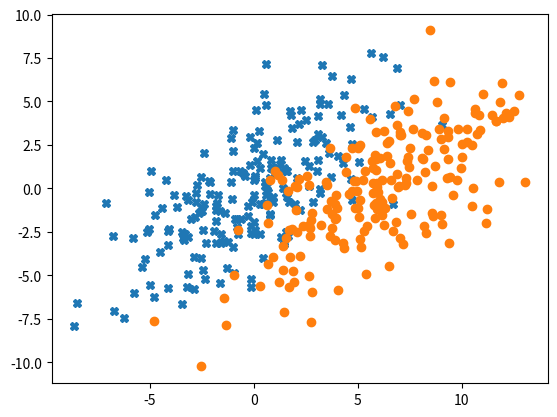

The matplotlib source for this figure: (Note: this script raises an exception after producing the figure.)
%matplotlib inline
import scipy
import scipy.stats
import numpy as np
import itertools
import matplotlib.pyplot as plt

num_samples = 400
cov = np.array([[1., .7], [.7, 1.]]) * 10
mean_1 = [.1, .1]
mean_2 = [6., .1]

x_class1 = np.random.multivariate_normal(mean_1, cov, num_samples // 2)
x_class2 = np.random.multivariate_normal(mean_2, cov, num_samples // 2)
xy_class1 = np.column_stack((x_class1, np.zeros(num_samples // 2)))
xy_class2 = np.column_stack((x_class2, np.ones(num_samples // 2)))
data_full = np.row_stack([xy_class1, xy_class2])
np.random.shuffle(data_full)
data = data_full[:, :2]
labels = data_full[:, 2]

plt.plot(x_class1[:,0],x_class1[:,1],'X') # first class, x shape
plt.plot(x_class2[:,0],x_class2[:,1],'o') # second class, circle shape
plt.show()

def cost(data, R, Mu):
    N, D = data.shape
    K = Mu.shape[1]
    J = 0
    for k in range(K):
        J += np.dot(np.linalg.norm(data - np.array([Mu[:, k], ] * N), axis=1)**2, R[:, k])
    return J

# TODO: K-Means Assignment Step
def km_assignment_step(data, Mu):
    """ Compute K-Means assignment step
    
    Args:
        data: a NxD matrix for the data points
        Mu: a DxK matrix for the cluster means locations
    
    Returns:
        R_new: a NxK matrix of responsibilities
    """
    
    # Fill this in:
    N, D = data.shape
    K = Mu.shape[1]
    r = np.zeros((N,K))
    for k in range(K):
        r[:, k] = np.linalg.norm(data-Mu[:,k],ord=2,axis=1)**2
    arg_min = np.argmin(r,axis=1) # argmax/argmin along dimension 1
    R_new = np.zeros((N,K)) # Set to zeros/ones with shape (N, K)
    R_new[np.arange(0,N,1), arg_min] = 1 # Assign to 1
    return R_new

def km_refitting_step(data, R, Mu):
    """ Compute K-Means refitting step.
    
    Args:
        data: a NxD matrix for the data points
        R: a NxK matrix of responsibilities
        Mu: a DxK matrix for the cluster means locations
    
    Returns:
        Mu_new: a DxK matrix for the new cluster means locations
    """
    N, D = data.shape # Number of datapoints and dimension of datapoint
    K = Mu.shape[1]  # number of clusters
    Mu_new =np.zeros((D,K))
    for i in range(N):
        Mu_new[:,R[i]]+=data[i]
    Mu_new=Mu_new/np.sum(R,axis=0)
    # np.sum(R,axis=0) returns
    # an 1*k vector, number of datapoitns assigned to each class
    return Mu_new

N, D = data.shape
K = 2
max_iter = 100
class_init = np.random.binomial(1., .5, size=N)
R = np.vstack([class_init, 1 - class_init]).T

Mu = np.zeros([D, K])
Mu[:, 1] = 1.
R.T.dot(data), np.sum(R, axis=0)

for it in range(max_iter):
    R = km_assignment_step(data, Mu)
    Mu = km_refitting_step(data, R, Mu)
    print(it, cost(data, R, Mu))

class_1 = np.where(R[:, 0])
class_2 = np.where(R[:, 1])

# TODO: Make a scatterplot for the data points showing the K-Means cluster assignments of each point
# plt.plot(...) # first class, x shape
# plt.plot(...) # second class, circle shape
correct_class_1 = num_samples // 2 - sum(labels[class_1])
correct_class_2 = sum(labels[class_2])
num_correct = correct_class_1 + correct_class_2
print('Missclassification rate of K-mean clustering is ', round(1-num_correct/400,3)*100, '%')
x_class1_new = data[class_1]
x_class2_new = data[class_2]
plt.plot(x_class1_new[:, 0], x_class1_new[:, 1], 'X')  # first class, x shape
plt.plot(x_class2_new[:, 0], x_class2_new[:, 1], 'o')  # second class, circle shape
plt.show()

def normal_density(x, mu, Sigma):
    return np.exp(-.5 * np.dot(x - mu, np.linalg.solve(Sigma, x - mu))) \
        / np.sqrt(np.linalg.det(2 * np.pi * Sigma))

def log_likelihood(data, Mu, Sigma, Pi):
    """ Compute log likelihood on the data given the Gaussian Mixture Parameters.
    
    Args:
        data: a NxD matrix for the data points
        Mu: a DxK matrix for the means of the K Gaussian Mixtures
        Sigma: a list of size K with each element being DxD covariance matrix
        Pi: a vector of size K for the mixing coefficients
    
    Returns:
        L: a scalar denoting the log likelihood of the data given the Gaussian Mixture
    """
    # Fill this in:
    N, D = data.shape  # Number of datapoints and dimension of datapoint
    K = Mu.shape[1] # number of mixtures
    L, T = 0., 0.
    for n in range(N):
        T = 0
        for k in range(K):
            #though we are a given normal_density function, I found there is a function with same functionality from scipy
            T += Pi[k]*scipy.stats.multivariate_normal(mean=Mu[:,k],cov=Sigma[k]).pdf(data[n]) # Compute the likelihood from the k-th Gaussian weighted by the mixing coefficients
        L += np.log(T)
    return L

# TODO: Gaussian Mixture Expectation Step
def gm_e_step(data, Mu, Sigma, Pi):
    """ Gaussian Mixture Expectation Step.

    Args:
        data: a NxD matrix for the data points
        Mu: a DxK matrix for the means of the K Gaussian Mixtures
        Sigma: a list of size K with each element being DxD covariance matrix
        Pi: a vector of size K for the mixing coefficients
    
    Returns:
        Gamma: a NxK matrix of responsibilities 
    """
    # Fill this in:
    N, D = data.shape  # Number of datapoints and dimension of datapoint
    K = Mu.shape[1]  # number of mixtures
    Gamma = np.zeros((N, K))  # zeros of shape (N,K), matrix of responsibilities
    for n in range(N):
        normal = np.zeros((2))
        for k in range(K):
            normal[k] = normal_density(data[n],Mu[:,k],Sigma[k])
            Gamma[n, k] = Pi[k] * normal_density(data[n],Mu[:,k],Sigma[k])
        Gamma[n, :] /= np.sum(Pi * normal) # Normalize by sum across second dimension (mixtures)

    return Gamma

# TODO: Gaussian Mixture Maximization Step
def gm_m_step(data, Gamma):
    """ Gaussian Mixture Maximization Step.

    Args:
        data: a NxD matrix for the data points
        Gamma: a NxK matrix of responsibilities 
    
    Returns:
        Mu: a DxK matrix for the means of the K Gaussian Mixtures
        Sigma: a list of size K with each element being DxD covariance matrix
        Pi: a vector of size K for the mixing coefficients
    """
    # Fill this in:
    N, D = data.shape  # Number of datapoints and dimension of datapoint
    K = Gamma.shape[1]  # number of mixtures
    Nk = np.sum(Gamma, axis=0)  # Sum along first axis
    Mu = np.matmul(data.T, Gamma)/Nk
    Sigma = np.zeros((K, D, D))

    for k in range(K):
        count = np.zeros((D,D))
        for n in range(N):
            residual = data[n]-Mu[:,k]
            residual = np.reshape(residual,(D,-1))
            residual_t = np.reshape(residual,(-1,D))
            squared_residual = np.matmul(residual,residual_t)
            count += Gamma[n,k]*squared_residual
        Sigma[k] = count/Nk[k]
    Sigma=Sigma
    Pi = Nk / N
    return Mu, Sigma, Pi

# TODO: Run this cell to call the Gaussian Mixture EM algorithm
N, D = data.shape
K = 2
Mu = np.zeros([D, K])
Mu[:, 1] = 1.
Sigma = [np.eye(2), np.eye(2)]
Pi = np.ones(K) / K
Gamma = np.zeros([N, K]) # Gamma is the matrix of responsibilities 

max_iter  = 200

for it in range(max_iter):
    Gamma = gm_e_step(data, Mu, Sigma, Pi)
    Mu, Sigma, Pi = gm_m_step(data, Gamma)
    # print(it, log_likelihood(data, Mu, Sigma, Pi)) # This function makes the computation longer, but good for debugging

class_1 = np.where(Gamma[:, 0] >= .5)
class_2 = np.where(Gamma[:, 1] >= .5)

# TODO: Make a scatterplot for the data points showing the Gaussian Mixture cluster assignments of each point
# plt.plot(...) # first class, x shape
# plt.plot(...) # second class, circle shape
correct_class_1 = num_samples // 2 - sum(labels[class_1])
correct_class_2 = sum(labels[class_2])
num_correct = correct_class_1 + correct_class_2
print('Missclassification rate of EM algorithm is ', round(1-num_correct/400,3)*100, '%')
x_class1_new = data[class_1]
x_class2_new = data[class_2]
plt.plot(x_class1_new[:, 0], x_class1_new[:, 1], 'X')  # first class, x shape
plt.plot(x_class2_new[:, 0], x_class2_new[:, 1], 'o')  # second class, circle shape
plt.show()

for i in range(5):
    print("###########################Start Experiement No.",i+1,"#######################################")
    num_samples = 400
    cov = np.array([[1., .7], [.7, 1.]]) * 10
    mean_1 = [.1, .1]
    mean_2 = [6., .1]

    x_class1 = np.random.multivariate_normal(mean_1, cov, num_samples // 2)
    x_class2 = np.random.multivariate_normal(mean_2, cov, num_samples // 2)
    xy_class1 = np.column_stack((x_class1, np.zeros(num_samples // 2)))
    xy_class2 = np.column_stack((x_class2, np.ones(num_samples // 2)))
    data_full = np.row_stack([xy_class1, xy_class2])
    np.random.shuffle(data_full)
    data = data_full[:, :2]
    labels = data_full[:, 2]

    print("###################plot of original data####################")
    plt.plot(x_class1[:, 0], x_class1[:, 1], 'X')  # first class, x shape
    plt.plot(x_class2[:, 0], x_class2[:, 1], 'o')  # second class, circle shape
    plt.show()

    # Run k-mean
    N, D = data.shape
    K = 2
    max_iter = 100
    class_init = np.random.binomial(1., .5, size=N)
    R = np.vstack([class_init, 1 - class_init]).T

    Mu = np.zeros([D, K])
    Mu[:, 1] = 1.
    R.T.dot(data), np.sum(R, axis=0)

    for it in range(max_iter):
        R = km_assignment_step(data, Mu)
        Mu = km_refitting_step(data, R, Mu)
        print(it, cost(data, R, Mu))

    class_1 = np.where(R[:, 0])
    class_2 = np.where(R[:, 1])

    correct_class_1 = num_samples // 2 - sum(labels[class_1])
    correct_class_2 = sum(labels[class_2])
    num_correct = correct_class_1 + correct_class_2
    print('Missclassification rate of K-mean clustering is ', round(1-num_correct/400,3)*100, '%')
    x_class1_new = data[class_1]
    x_class2_new = data[class_2]
    print("##########################Plot of k-mean#################################")
    plt.plot(x_class1_new[:, 0], x_class1_new[:, 1], 'X')  # first class, x shape
    plt.plot(x_class2_new[:, 0], x_class2_new[:, 1], 'o')  # second class, circle shape
    plt.show()

    # Run EM algorithm
    N, D = data.shape
    K = 2
    Mu = np.zeros([D, K])
    Mu[:, 1] = 1.
    Sigma = [np.eye(2), np.eye(2)]
    Pi = np.ones(K) / K
    Gamma = np.zeros([N, K]) # Gamma is the matrix of responsibilities

    max_iter  = 200

    for it in range(max_iter):
        Gamma = gm_e_step(data, Mu, Sigma, Pi)
        Mu, Sigma, Pi = gm_m_step(data, Gamma)
        # print(it, log_likelihood(data, Mu, Sigma, Pi)) # This function makes the computation longer, but good for debugging

    class_1 = np.where(Gamma[:, 0] >= .5)
    class_2 = np.where(Gamma[:, 1] >= .5)

    correct_class_1 = num_samples // 2 - sum(labels[class_1])
    correct_class_2 = sum(labels[class_2])
    num_correct = correct_class_1 + correct_class_2
    print('Missclassification rate of EM algorithm is ', round(1-num_correct/400,3)*100, '%')
    x_class1_new = data[class_1]
    x_class2_new = data[class_2]
    print("##########################Plot of EM algorithm#################################")
    plt.plot(x_class1_new[:, 0], x_class1_new[:, 1], 'X')  # first class, x shape
    plt.plot(x_class2_new[:, 0], x_class2_new[:, 1], 'o')  # second class, circle shape
    plt.show()

    print("###########################End Experiement No.",i+1,"#######################################")

